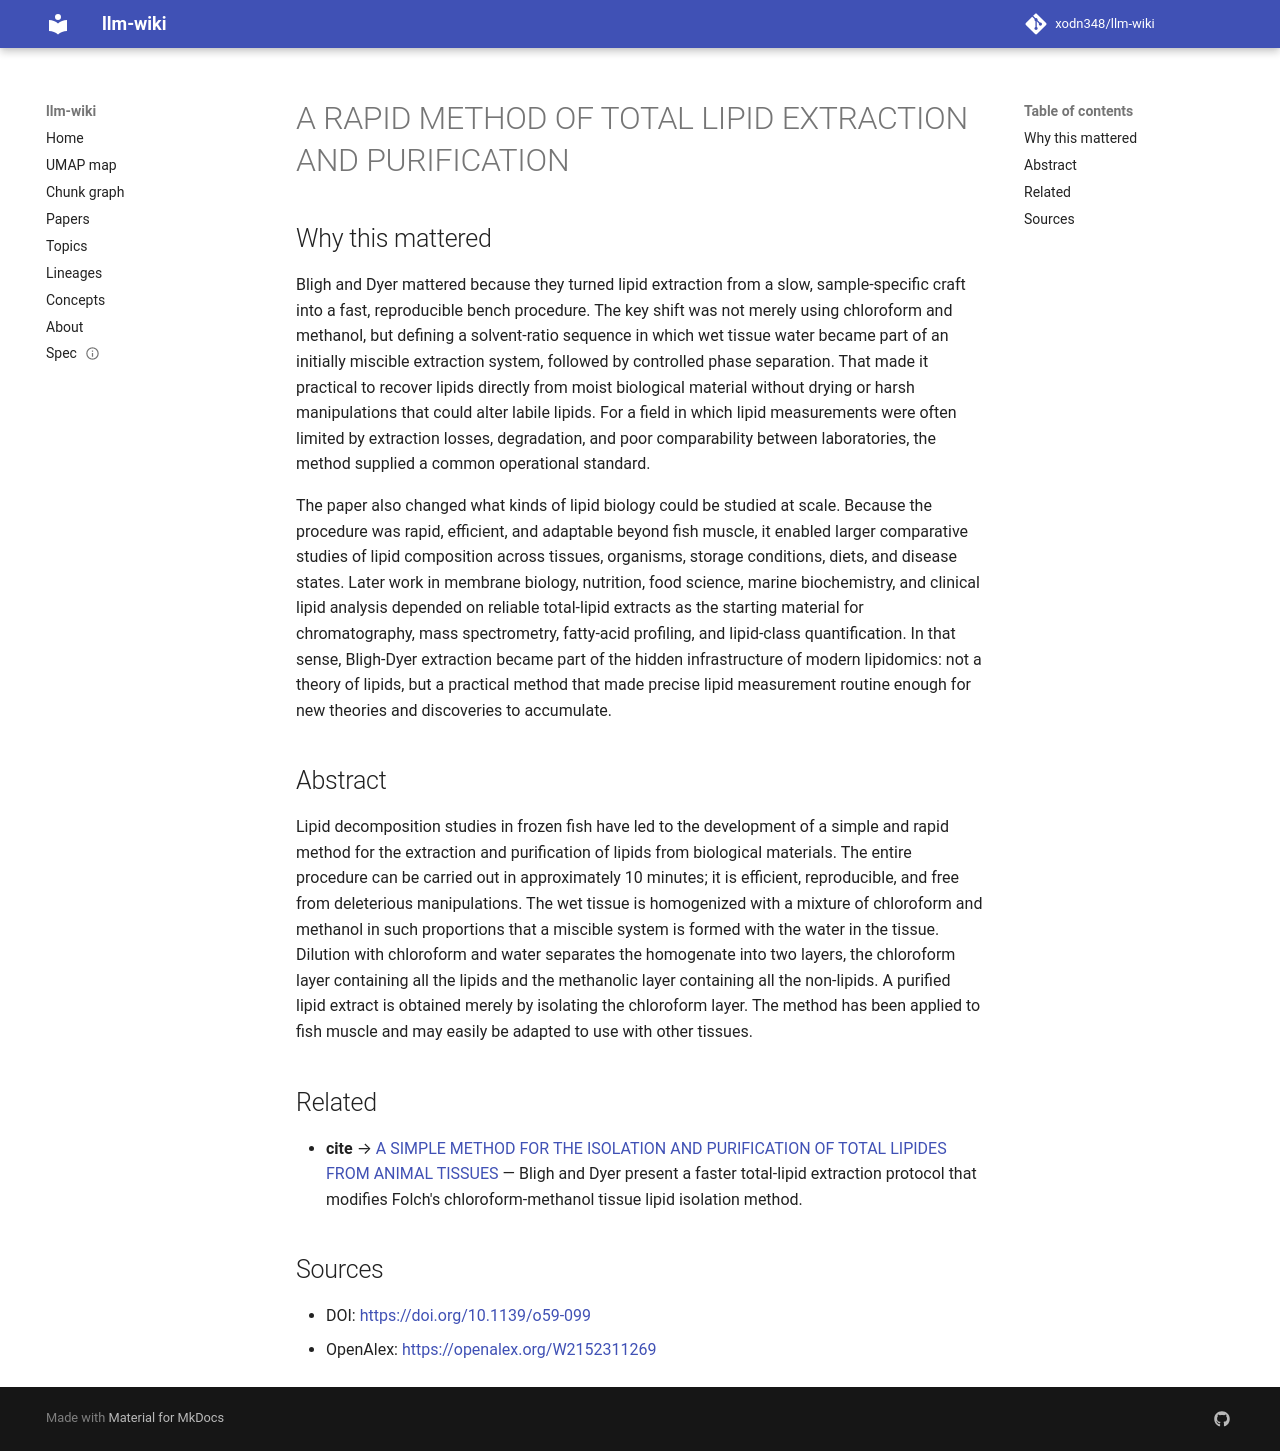

repository: xodn348/llm-wiki · page: paper/10_1139_o59_099/index.html · generator: mkdocs

---
title: A RAPID METHOD OF TOTAL LIPID EXTRACTION AND PURIFICATION
doi: 10.1139/o59-099
openalex_id: https://openalex.org/W2152311269
year: 1959
venue: Canadian Journal of Biochemistry and Physiology
authors: E. G. Bligh, W. J. Dyer
citations: 48849
fleming_tier: true
concepts:
- Chloroform
- Chromatography
- Extraction (chemistry)
- Chemistry
- Dilution
- Methanol
- Fish <Actinopterygii>
- Biology
- Organic chemistry
- Fishery
---

# A RAPID METHOD OF TOTAL LIPID EXTRACTION AND PURIFICATION

## Why this mattered

Bligh and Dyer mattered because they turned lipid extraction from a slow, sample-specific craft into a fast, reproducible bench procedure. The key shift was not merely using chloroform and methanol, but defining a solvent-ratio sequence in which wet tissue water became part of an initially miscible extraction system, followed by controlled phase separation. That made it practical to recover lipids directly from moist biological material without drying or harsh manipulations that could alter labile lipids. For a field in which lipid measurements were often limited by extraction losses, degradation, and poor comparability between laboratories, the method supplied a common operational standard.

The paper also changed what kinds of lipid biology could be studied at scale. Because the procedure was rapid, efficient, and adaptable beyond fish muscle, it enabled larger comparative studies of lipid composition across tissues, organisms, storage conditions, diets, and disease states. Later work in membrane biology, nutrition, food science, marine biochemistry, and clinical lipid analysis depended on reliable total-lipid extracts as the starting material for chromatography, mass spectrometry, fatty-acid profiling, and lipid-class quantification. In that sense, Bligh-Dyer extraction became part of the hidden infrastructure of modern lipidomics: not a theory of lipids, but a practical method that made precise lipid measurement routine enough for new theories and discoveries to accumulate.

## Abstract

Lipid decomposition studies in frozen fish have led to the development of a simple and rapid method for the extraction and purification of lipids from biological materials. The entire procedure can be carried out in approximately 10 minutes; it is efficient, reproducible, and free from deleterious manipulations. The wet tissue is homogenized with a mixture of chloroform and methanol in such proportions that a miscible system is formed with the water in the tissue. Dilution with chloroform and water separates the homogenate into two layers, the chloroform layer containing all the lipids and the methanolic layer containing all the non-lipids. A purified lipid extract is obtained merely by isolating the chloroform layer. The method has been applied to fish muscle and may easily be adapted to use with other tissues.


## Related

- **cite** → [A SIMPLE METHOD FOR THE ISOLATION AND PURIFICATION OF TOTAL LIPIDES FROM ANIMAL TISSUES](10_1016_s0021_9258_18_64849_5.md) — Bligh and Dyer present a faster total-lipid extraction protocol that modifies Folch's chloroform-methanol tissue lipid isolation method.


## Sources

- DOI: [https://doi.org/10.1139/o59-099](https://doi.org/10.1139/o59-099)
- OpenAlex: [https://openalex.org/W2152311269](https://openalex.org/W2152311269)
